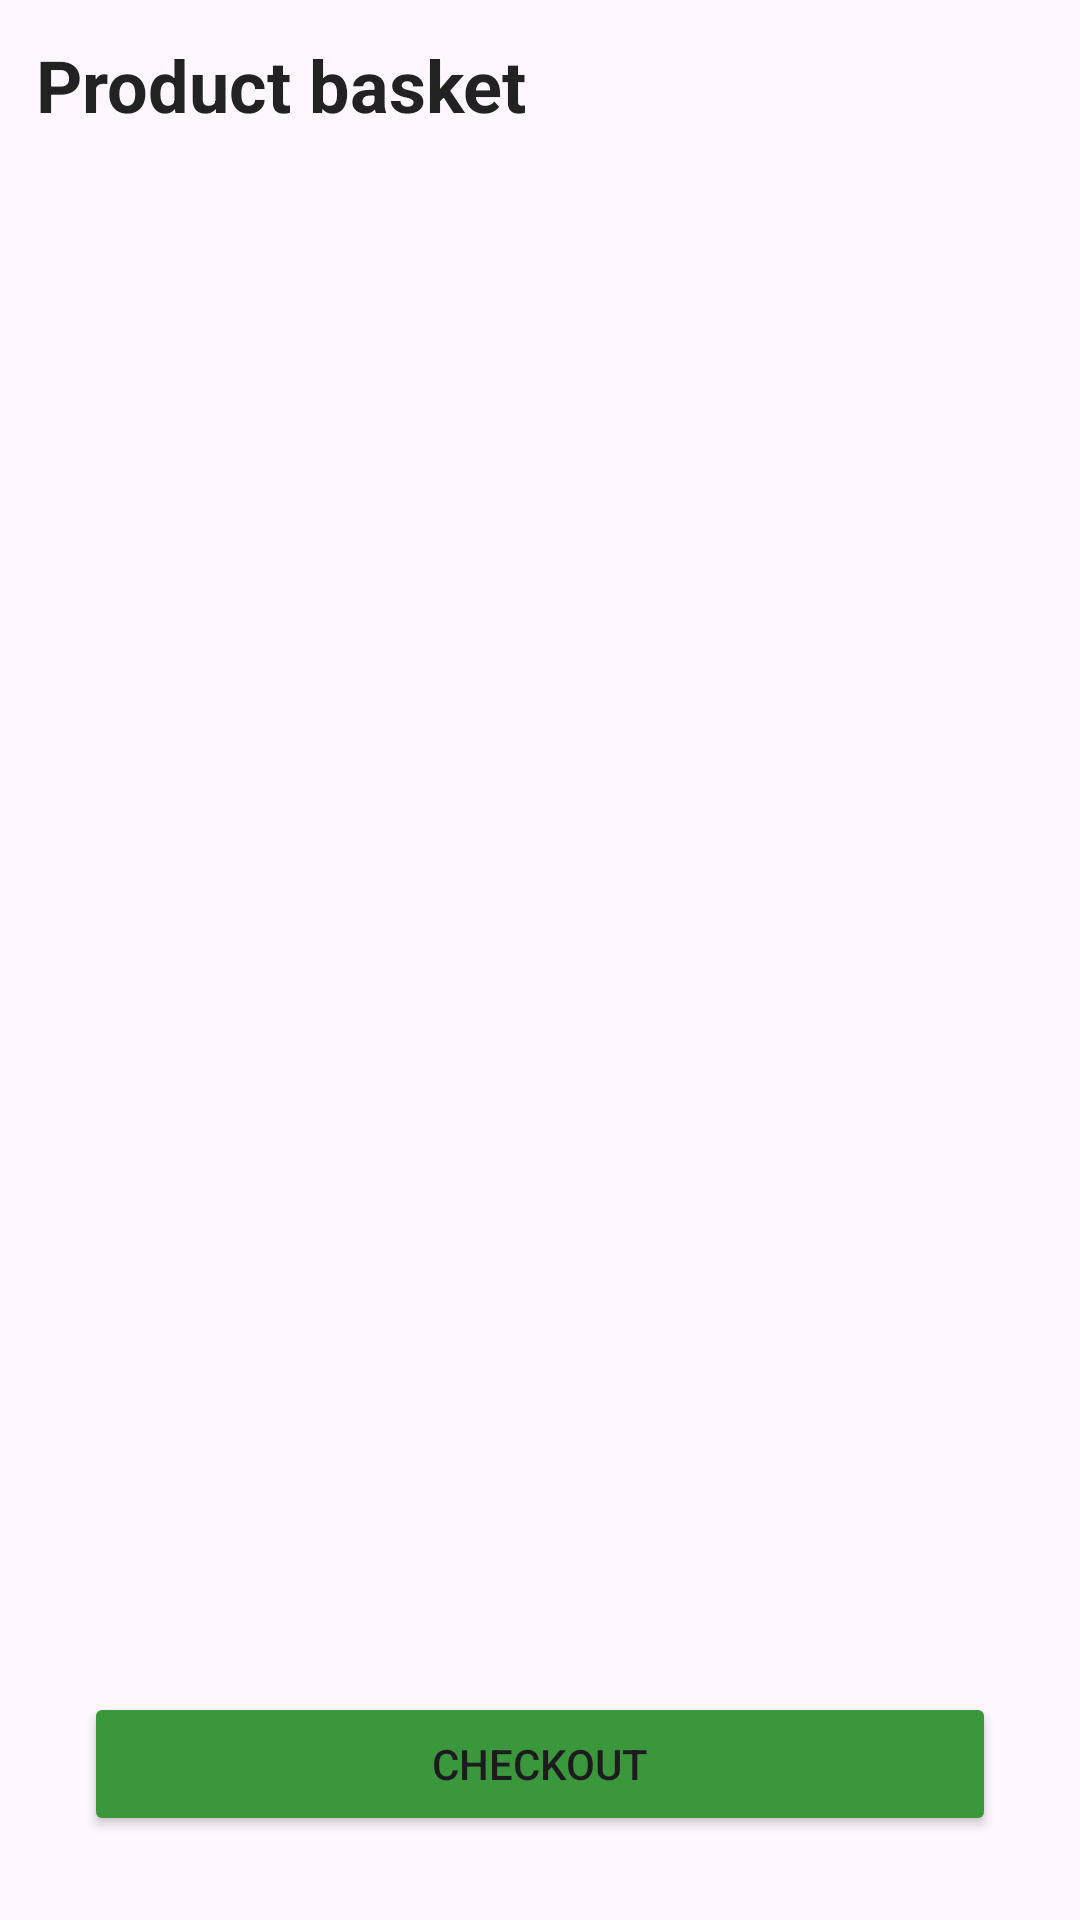

Android layout source for this screen:
<!-- AndroidManifest.xml: application theme Theme.FinalProjects -->
<!-- res/layout/fragment_cart.xml -->
<?xml version="1.0" encoding="utf-8"?>
<FrameLayout xmlns:android="http://schemas.android.com/apk/res/android"
    xmlns:tools="http://schemas.android.com/tools"
    android:layout_width="match_parent"
    android:layout_height="match_parent"
    android:fitsSystemWindows="true"
    tools:context=".fragments.CartFragment">

    <LinearLayout
        android:orientation="vertical"
        android:padding="12dp"
        android:layout_width="match_parent"
        android:layout_height="match_parent">

        <TextView
            android:id="@+id/tvCartTitle"
            android:text="Product basket"
            android:textSize="24sp"
            android:textStyle="bold"
            android:textColor="#222222"
            android:layout_marginBottom="16dp"
            android:layout_width="wrap_content"
            android:layout_height="wrap_content"/>

        <androidx.recyclerview.widget.RecyclerView
            android:id="@+id/recyclerCart"
            android:layout_width="match_parent"
            android:layout_height="0dp"  android:layout_weight="1"   android:clipToPadding="false"
            android:paddingBottom="16dp"/>

        <Button
            android:id="@+id/btnCheckout"
            android:layout_width="match_parent"
            android:layout_height="wrap_content"
            android:backgroundTint="@color/Suc_color"
            android:text="Checkout"
            android:layout_marginTop="16dp" android:layout_gravity="bottom"
            android:layout_margin="16dp" />
    </LinearLayout>

</FrameLayout>
<!-- resources referenced by this layout -->
<resources>
  <color name="Suc_color">#3B973B</color>
  <style name="Theme.FinalProjects" parent="Base.Theme.FinalProjects" />
  <style name="Base.Theme.FinalProjects" parent="Theme.Material3.DayNight.NoActionBar">
          
      </style>
</resources>
